Photos from the image-classification dataset "image_classification" in the GitHub repository davidenberg/Junction_2024. Its 6 classes are: cloud, deforestation, deforestation original, forest, not deforestation, not deforestation original.

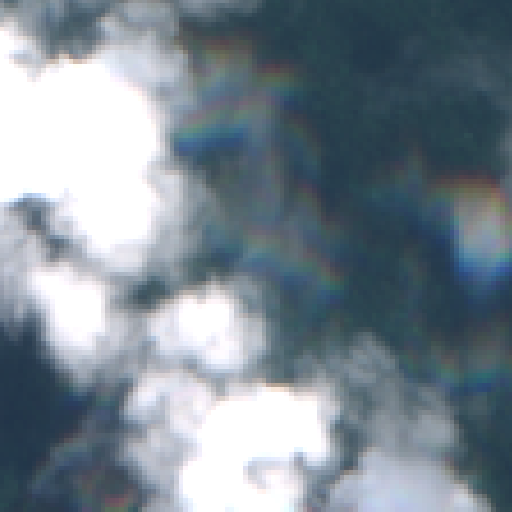
Label: cloud

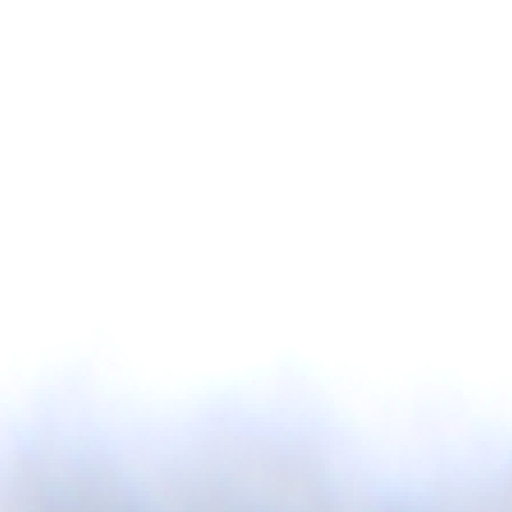
Label: cloud

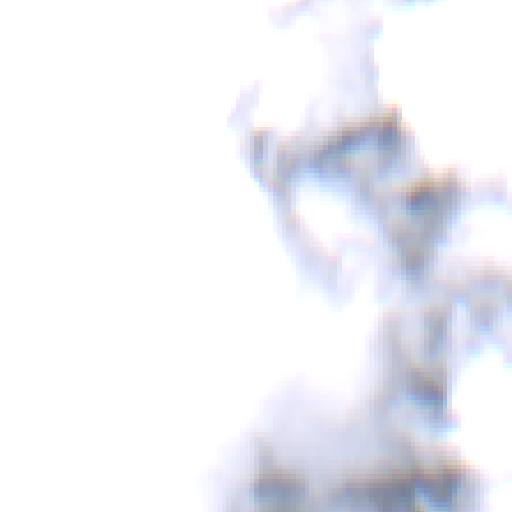
Label: cloud

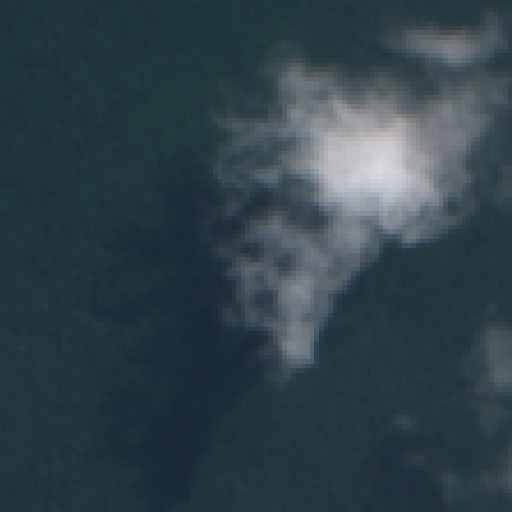
Label: forest

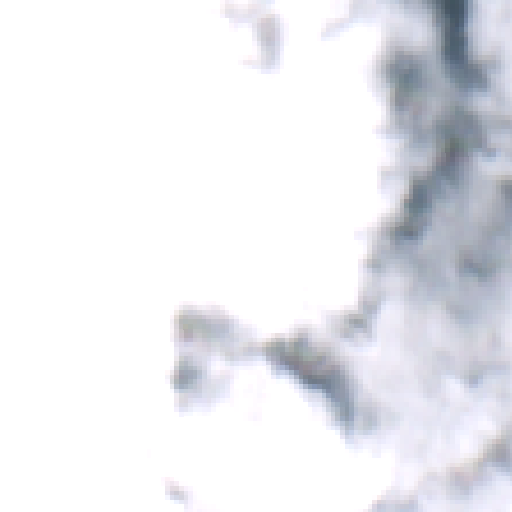
Label: cloud

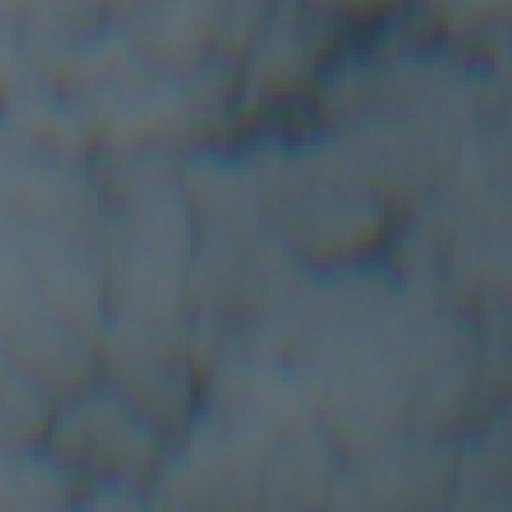
Label: cloud
